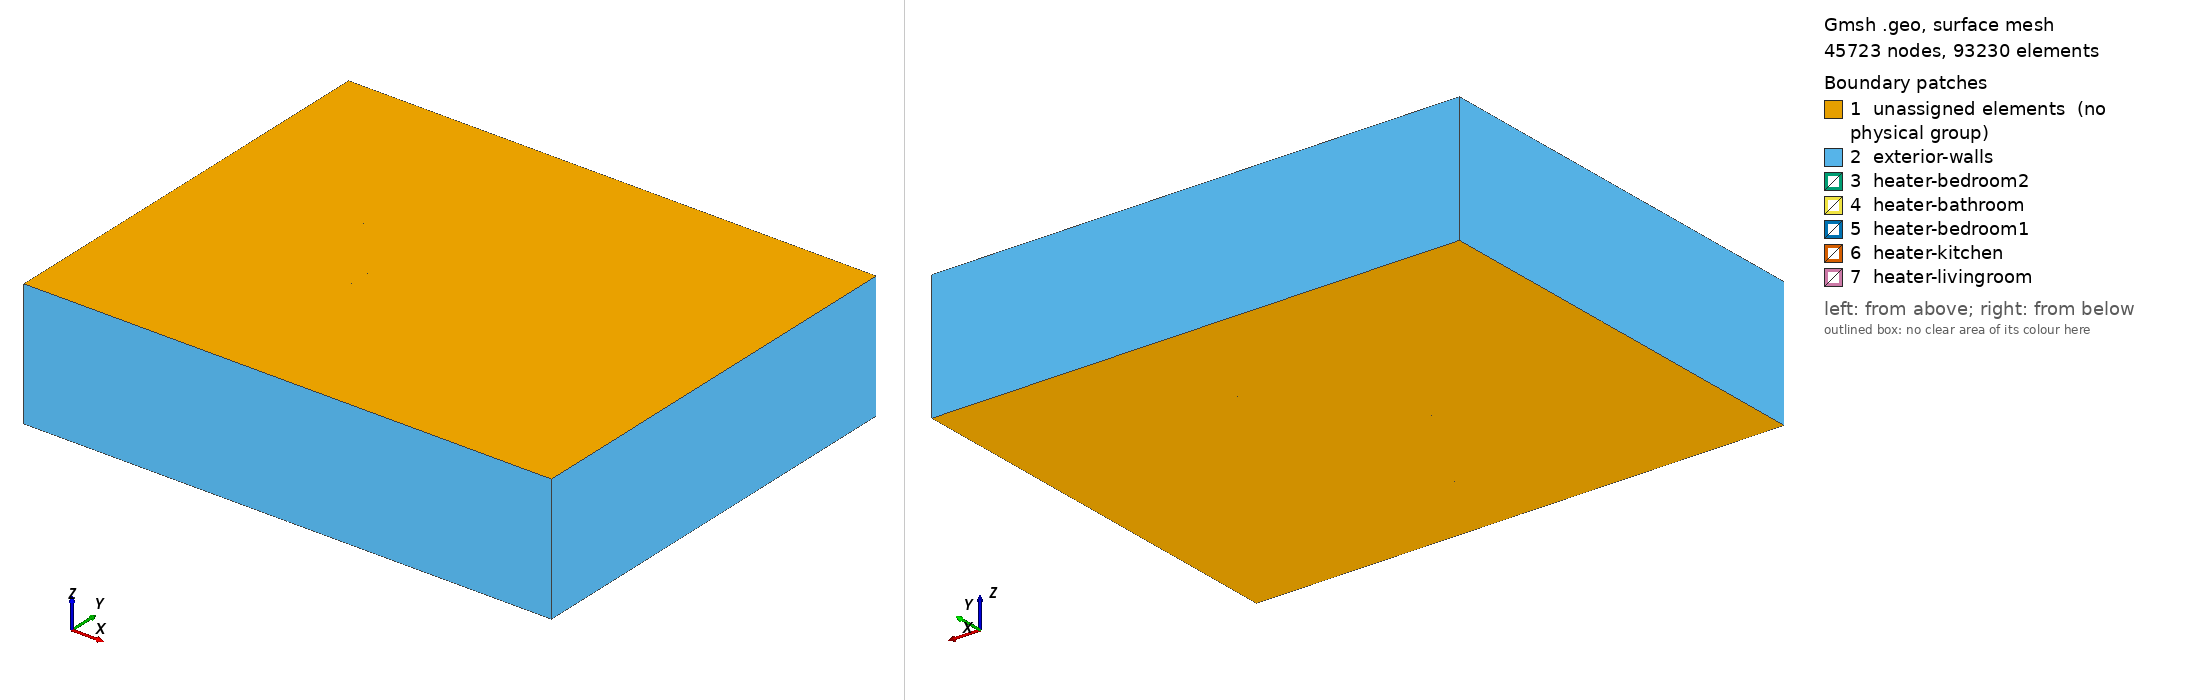

Gmsh geometry script, surface-meshed: 45723 nodes, 93230 surface elements. Boundary patches (legend numbers): 1 unassigned elements (no physical group), 2 exterior-walls, 3 heater-bedroom2, 4 heater-bathroom, 5 heater-bedroom1, 6 heater-kitchen, 7 heater-livingroom. Left view from above one corner, right view from below the opposite corner. Legend entries are the model's physical surfaces; 'unassigned elements' are surfaces in no physical group. The drawing asked Gmsh for element sizes between 1% and 20% of the model's largest extent; the script's own settings can give other sizes.

=== thermalbuilding.geo (drawn) ===
h=0.1;

W=10;
w=8;
ep1=0.1;

Point(1) = {0,0,0.0,h};
Point(2) = {W,0,0.0,h};
Point(3) = {W,w,0.0,h};
Point(4) = {0,w,0.0,h};

Point(5) = {4,0,0.0,h};
Point(6) = {5,0,0.0,h};
Point(7) = {4-ep1,0,0.0,h};
Point(8) = {5+ep1,0,0.0,h};

Point(9) = {0,3.5-ep1,0.0,h};
Point(10) = {0,3.5,0.0,h};
Point(11) = {0,4.5,0.0,h};
Point(12) = {0,4.5+ep1,0.0,h};

Point(13) = {4-ep1,3.5-ep1,0.0,h};
Point(14) = {4,3.5,0.0,h};

Point(15) = {2,3.5,0.0,h};
Point(16) = {2,4.5,0.0,h};

Point(17) = {3,4.5,0.0,h};
Point(18) = {3-ep1,4.5+ep1,0.0,h};

Point(19) = {3-ep1,w,0.0,h};
Point(20) = {3,w,0.0,h};

Point(21) = {3,4.9,0.0,h};
Point(22) = {3-ep1,4.9,0.0,h};
Point(23) = {3,5.7,0.0,h};
Point(24) = {3-ep1,5.7,0.0,h};
Point(25) = {3,5.7+ep1,0.0,h};

Point(26) = {6,5.7,0.0,h};
Point(27) = {6-ep1,5.7+ep1,0.0,h};
Point(28) = {6-ep1,5.7,0.0,h};

Point(29) = {6,w,0.0,h};
Point(30) = {6-ep1,w,0.0,h};


Point(31) = {6,4.9,0.0,h};
Point(32) = {6-ep1,4.9,0.0,h};

//Point(33) = {6-ep1,4.6-ep1,0.0,h};
Point(34) = {6,4.6,0.0,h};
Point(35) = {6-ep1,4.6,0.0,h};

Point(36) = {5,4.6,0.0,h};
Point(37) = {5.1,4.6-ep1,0.0,h};

Point(38) = {5,3,0.0,h};
Point(39) = {5.1,3,0.0,h};

Point(40) = {5,1.5,0.0,h};
Point(41) = {5.1,1.5,0.0,h};

Point(42) = {W,4.6,0.0,h};
Point(43) = {W,4.6-ep1,0.0,h};

Point(44) = {4,3,0.0,h};
Point(45) = {4-ep1,3,0.0,h};

Point(46) = {4,1.5,0.0,h};
Point(47) = {4-ep1,1.5,0.0,h};

Point(48) = {2-ep1,3.5,0.0,h};
Point(49) = {2-ep1,4.5,0.0,h};


Point(50) = {3.5,5.7,0.0,h};
Point(51) = {3.5,5.7+ep1,0.0,h};
Point(52) = {4.3,5.7,0.0,h};
Point(53) = {4.3,5.7+ep1,0.0,h};

heaterHeightFoot=0.2;
Point(54) = {1.5,ep1,heaterHeightFoot,h};
Point(55) = {2.3,ep1,heaterHeightFoot,h};
Point(56) = {1.5,2*ep1,heaterHeightFoot,h};
Point(57) = {2.3,2*ep1,heaterHeightFoot,h};

Point(58) = {7,ep1,heaterHeightFoot,h};
Point(59) = {8,ep1,heaterHeightFoot,h};
Point(60) = {7,2*ep1,heaterHeightFoot,h};
Point(61) = {8,2*ep1,heaterHeightFoot,h};

Point(62) = {ep1,6,heaterHeightFoot,h};
Point(63) = {2*ep1,6,heaterHeightFoot,h};
Point(64) = {ep1,6.7,heaterHeightFoot,h};
Point(65) = {2*ep1,6.7,heaterHeightFoot,h};

Point(66) = {5.9-ep1,6,heaterHeightFoot,h};
Point(67) = {5.9-ep1,6.4,heaterHeightFoot,h};
Point(68) = {5.9-2*ep1,6,heaterHeightFoot,h};
Point(69) = {5.9-2*ep1,6.4,heaterHeightFoot,h};


Point(70) = {W-ep1,7,heaterHeightFoot,h};
Point(71) = {W-ep1,6.3,heaterHeightFoot,h};
Point(72) = {W-2*ep1,7,heaterHeightFoot,h};
Point(73) = {W-2*ep1,6.3,heaterHeightFoot,h};




Line(1) = {1, 7};
Line(2) = {7, 5};
Line(3) = {5, 6};
Line(4) = {6, 8};
Line(5) = {8, 2};
Line(6) = {2, 43};
Line(7) = {43, 42};
Line(8) = {42, 3};
Line(9) = {3, 29};
Line(10) = {29, 30};
Line(11) = {30, 20};
Line(12) = {20, 19};
Line(13) = {19, 4};
Line(14) = {4, 12};
Line(15) = {12, 11};
Line(16) = {11, 10};
Line(17) = {10, 9};
Line(18) = {9, 1};
Line(19) = {7, 47};
Line(20) = {5, 46};
Line(21) = {46, 47};
Line(22) = {45, 13};
Line(23) = {13, 9};
//Line(24) = {10, 15};
Line(25) = {15, 14};
Line(26) = {14, 44};
Line(27) = {44, 45};
Line(28) = {6, 40};
Line(29) = {40, 41};
Line(30) = {41, 8};
Line(31) = {38, 36};
Line(32) = {36, 35};
Line(33) = {35, 32};
Line(34) = {32, 31};
Line(35) = {31, 34};
Line(36) = {34, 42};
Line(37) = {43, 37};
Line(38) = {37, 39};
Line(39) = {39, 38};
Line(40) = {21, 22};
Line(41) = {22, 24};
Line(42) = {24, 23};
Line(43) = {23, 21};
Line(44) = {25, 20};
Line(45) = {18, 22};
Line(46) = {21, 17};
Line(47) = {17, 16};
//Line(48) = {16, 11};
Line(49) = {12, 18};
Line(50) = {24, 19};
Line(51) = {15, 48};
Line(52) = {48, 10};
Line(53) = {11, 49};
Line(54) = {49, 16};
Line(55) = {16, 15};
Line(56) = {48, 49};
Line(57) = {23, 50};
Line(58) = {50, 52};
Line(59) = {52, 28};
Line(60) = {25, 51};
Line(61) = {51, 53};
Line(62) = {53, 52};
Line(63) = {51, 50};
Line(64) = {53, 27};
Line(65) = {28, 26};
Line(66) = {26, 31};
Line(67) = {32, 28};
Line(68) = {26, 29};
Line(69) = {30, 27};
Line(70) = {54, 55};
Line(71) = {55, 57};
Line(72) = {57, 56};
Line(73) = {56, 54};
Line(74) = {58, 59};
Line(75) = {59, 61};
Line(76) = {61, 60};
Line(77) = {60, 58};
Line(78) = {71, 70};
Line(79) = {70, 72};
Line(80) = {72, 73};
Line(81) = {73, 71};
Line(82) = {69, 67};
Line(83) = {67, 66};
Line(84) = {66, 68};
Line(85) = {68, 69};
Line(86) = {65, 64};
Line(87) = {64, 62};
Line(88) = {62, 63};
Line(89) = {63, 65};


Line Loop(90) = {19, -21, -20, -2};
Plane Surface(91) = {90};
Line Loop(92) = {29, 30, -4, 28};
Plane Surface(93) = {92};
Line Loop(94) = {32, 33, 34, 35, 36, -7, 37, 38, 39, 31};
Plane Surface(95) = {94};
Line Loop(96) = {17, -23, -22, -27, -26, -25, 51, 52};
Plane Surface(97) = {96};
Line Loop(98) = {53, 54, -47, -46, 40, -45, -49, 15};
Plane Surface(99) = {98};
Line Loop(100) = {57, -63, -60, 44, 12, -50, 42};
Plane Surface(101) = {100};
Line Loop(102) = {64, -69, -10, -68, -65, -59, -62};
Plane Surface(103) = {102};

Line Loop(104) = {54, 55, 51, 56};
Plane Surface(105) = {104};
Line Loop(106) = {61, 62, -58, -63};
Plane Surface(107) = {106};
Line Loop(108) = {43, 40, 41, 42};
Plane Surface(109) = {108};
Line Loop(110) = {65, 66, -34, 67};
Plane Surface(111) = {110};

Line Loop(112) = {1, 19, -21, -20, 3, 28, 29, 30, 5, 6, 37, 38, 39, 31, 32, 33, 67, -59, -58, -57, 43, 46, 47, 55, 25, 26, 27, 22, 23, 18};
Line Loop(113) = {72, 73, 70, 71};
Line Loop(114) = {76, 77, 74, 75};
//Plane Surface(115) = {112, 113, 114};
Plane Surface(115) = {112};
Line Loop(116) = {53, -56, 52, -16};
Plane Surface(117) = {116};
Line Loop(118) = {13, 14, 49, 45, 41, 50};
Line Loop(119) = {89, 86, 87, 88};
//Plane Surface(120) = {118, 119};
Plane Surface(120) = {118};
Line Loop(121) = {64, -69, 11, -44, 60, 61};
Line Loop(122) = {85, 82, 83, 84};
//Plane Surface(123) = {121, 122};
Plane Surface(123) = {121};
Line Loop(124) = {68, -9, -8, -36, -35, -66};
Line Loop(125) = {80, 81, 78, 79};
//Plane Surface(126) = {124, 125};
Plane Surface(126) = {124};

heightBuilding=2.4;

Extrude {0, 0, heightBuilding} {
  Line{13, 12, 11, 9, 10, 8, 7, 6, 5, 4, 3, 2, 1, 18, 17, 16, 15, 14, 50, 44, 41, 43, 46, 45, 49, 47, 53, 54, 56, 55, 52, 23, 25, 26, 22, 27, 39, 31, 38, 32, 37, 33, 35, 36, 66, 67, 65, 59, 64, 62, 61, 60, 42, 40, 57, 58, 68, 69, 19, 21, 20, 28, 29, 30};
}
Extrude {0, 0, 0.5} {
  Line{87, 86, 89, 88, 82, 85, 83, 84, 79, 80, 78, 81, 72, 73, 70, 71, 77, 76, 75, 74};
}
Line(463) = {104, 106};
Line Loop(464) = {247, 183, -251, -263, -267, -259, -255, -463};
Plane Surface(465) = {464};
Line Loop(466) = {243, -463, 239, 235};
Plane Surface(467) = {466};
Line Loop(468) = {191, 231, 235, -227, -215, 339, -219, -223};
Plane Surface(469) = {468};
Line Loop(470) = {207, 335, 211, 339};
Plane Surface(471) = {470};
Line(472) = {132, 130};
Line Loop(473) = {131, -199, 335, 343, 472, -331, 203};
Plane Surface(474) = {473};
Line Loop(475) = {327, 323, -347, 472};
Plane Surface(476) = {475};
Line Loop(477) = {319, -355, -143, -351, -311, -315, -323};
Plane Surface(478) = {477};
Line(479) = {121, 122};
Line Loop(480) = {311, 303, -479, 307};
Plane Surface(481) = {480};
Line Loop(482) = {291, 479, 295, 299, -151, 287, 279, 271, 275, 283};
Plane Surface(483) = {482};
Line Loop(484) = {379, -163, 371, 375};
Plane Surface(485) = {484};
Line Loop(486) = {363, -359, 171, 367};
Plane Surface(487) = {486};
Line Loop(488) = {435, 439, 443, 431};
Plane Surface(489) = {488};
Line Loop(490) = {451, 447, 459, 455};
Plane Surface(491) = {490};
Line Loop(492) = {387, 383, 395, 391};
Plane Surface(493) = {492};
Line Loop(494) = {411, 403, 399, 407};
Plane Surface(495) = {494};
Line Loop(496) = {415, 419, 427, 423};
Plane Surface(497) = {496};
Plane Surface(498) = {113};
Plane Surface(499) = {114};
Plane Surface(500) = {125};
Plane Surface(501) = {119};
Plane Surface(502) = {122};
Line Loop(503) = {296, -479, -293, 34};
Plane Surface(504) = {503};
Line Loop(505) = {240, 463, -245, 51};
Plane Surface(506) = {505};
Line Loop(507) = {63, 345, 472, -328};
Plane Surface(508) = {507};
Surface Loop(509) = {362, 366, 487, 174, 91, 370};
Volume(510) = {509};
Surface Loop(511) = {374, 378, 382, 485, 166, 93};
Volume(512) = {511};
Surface Loop(513) = {254, 465, 250, 186, 97, 266, 270, 262, 258, 506};
Volume(514) = {513};
Surface Loop(515) = {234, 469, 194, 99, 230, 218, 222, 226, 238, 342};
Volume(516) = {515};
Surface Loop(517) = {202, 474, 134, 101, 346, 334, 206, 338, 508};
Volume(518) = {517};
Surface Loop(519) = {322, 358, 478, 146, 103, 354, 318, 326, 314};
Volume(520) = {519};
Surface Loop(521) = {302, 483, 294, 286, 278, 274, 282, 290, 298, 154, 95, 504};
Volume(522) = {521};

Surface Loop(523) = {467, 246, 242, 105, 238, 506};
Volume(524) = {523};
Surface Loop(525) = {214, 471, 210, 342, 338, 109};
Volume(526) = {525};
Surface Loop(527) = {508, 350, 476, 330, 326, 107};
Volume(528) = {527};
Surface Loop(529) = {314, 306, 481, 310, 504, 111};
Volume(530) = {529};



Surface Loop(531) = {489, 438, 442, 446, 434, 498};
Line Loop(532) = {179, 175, 359, -363, -367, 167, 371, 375, 379, 159, 155, 287, 279, 271, 275, 283, 291, 307, -315, -347, -343, 211, 215, 227, 243, 255, 259, 267, 263, 251};
Plane Surface(533) = {532};
Line Loop(534) = {247, -187, 231, -239};
Plane Surface(535) = {534};
Line Loop(536) = {223, 219, 207, 199, 127, 195};
Plane Surface(537) = {536};
Line Loop(538) = {203, -135, 355, -319, -327, -331};
Plane Surface(539) = {538};
Line Loop(540) = {139, -351, 303, 295, 299, 147};
Plane Surface(541) = {540};
Surface Loop(542) = {115, 178, 533, 182, 170, 162, 158, 434, 498, 438, 442, 446, 489, 370, 366, 362, 262, 270, 266, 254, 258, 282, 274, 278, 286, 294, 290, 318, 350, 214, 230, 218, 246, 310, 374, 378, 382, 454, 499, 450, 462, 458, 491, 346};

Volume(543) = {542};
Surface Loop(544) = {535, 190, 117, 242, 234, 250};
Volume(545) = {544};
Surface Loop(546) = {537, 130, 120, 198, 202, 226, 222, 394, 501, 390, 386, 398, 493, 210};
Volume(547) = {546};
Surface Loop(548) = {123, 138, 539, 206, 334, 358, 322, 330};
//Volume(549) = {548};
Surface Loop(550) = {126, 142, 541, 150, 354, 306, 298, 302};
Surface Loop(551) = {422, 500, 430, 426, 418, 497};
Volume(552) = {550, 551};

Surface Loop(553) = {138, 123, 539, 358, 322, 206, 334, 406, 502, 402, 410, 414, 495, 330};
Volume(549) = {553};

Physical Volume("internal-walls") = {510,512,514,516,518,520,522 };
Physical Volume("internal-doors") = { 524,526,528,530 };
Physical Volume("air") = {543,545,547,549,552 };

Physical Surface("front-door") = {170};
Physical Surface("exterior-walls") = {182, 178, 174, 170, 166, 162, 158, 154, 150, 142, 146, 138, 134, 130, 198, 194, 190, 186};
Physical Surface("heater-kitchen") = {489, 442, 434, 498, 438, 446};
Physical Surface("heater-livingroom") = {491, 450, 454, 499, 462, 458};
Physical Surface("heater-bedroom1") = {497, 422, 430, 418, 500, 426};
Physical Surface("heater-bedroom2") = {394, 386, 398, 390, 501, 493};
Physical Surface("heater-bathroom") = {495, 502, 402, 406, 410, 414};
